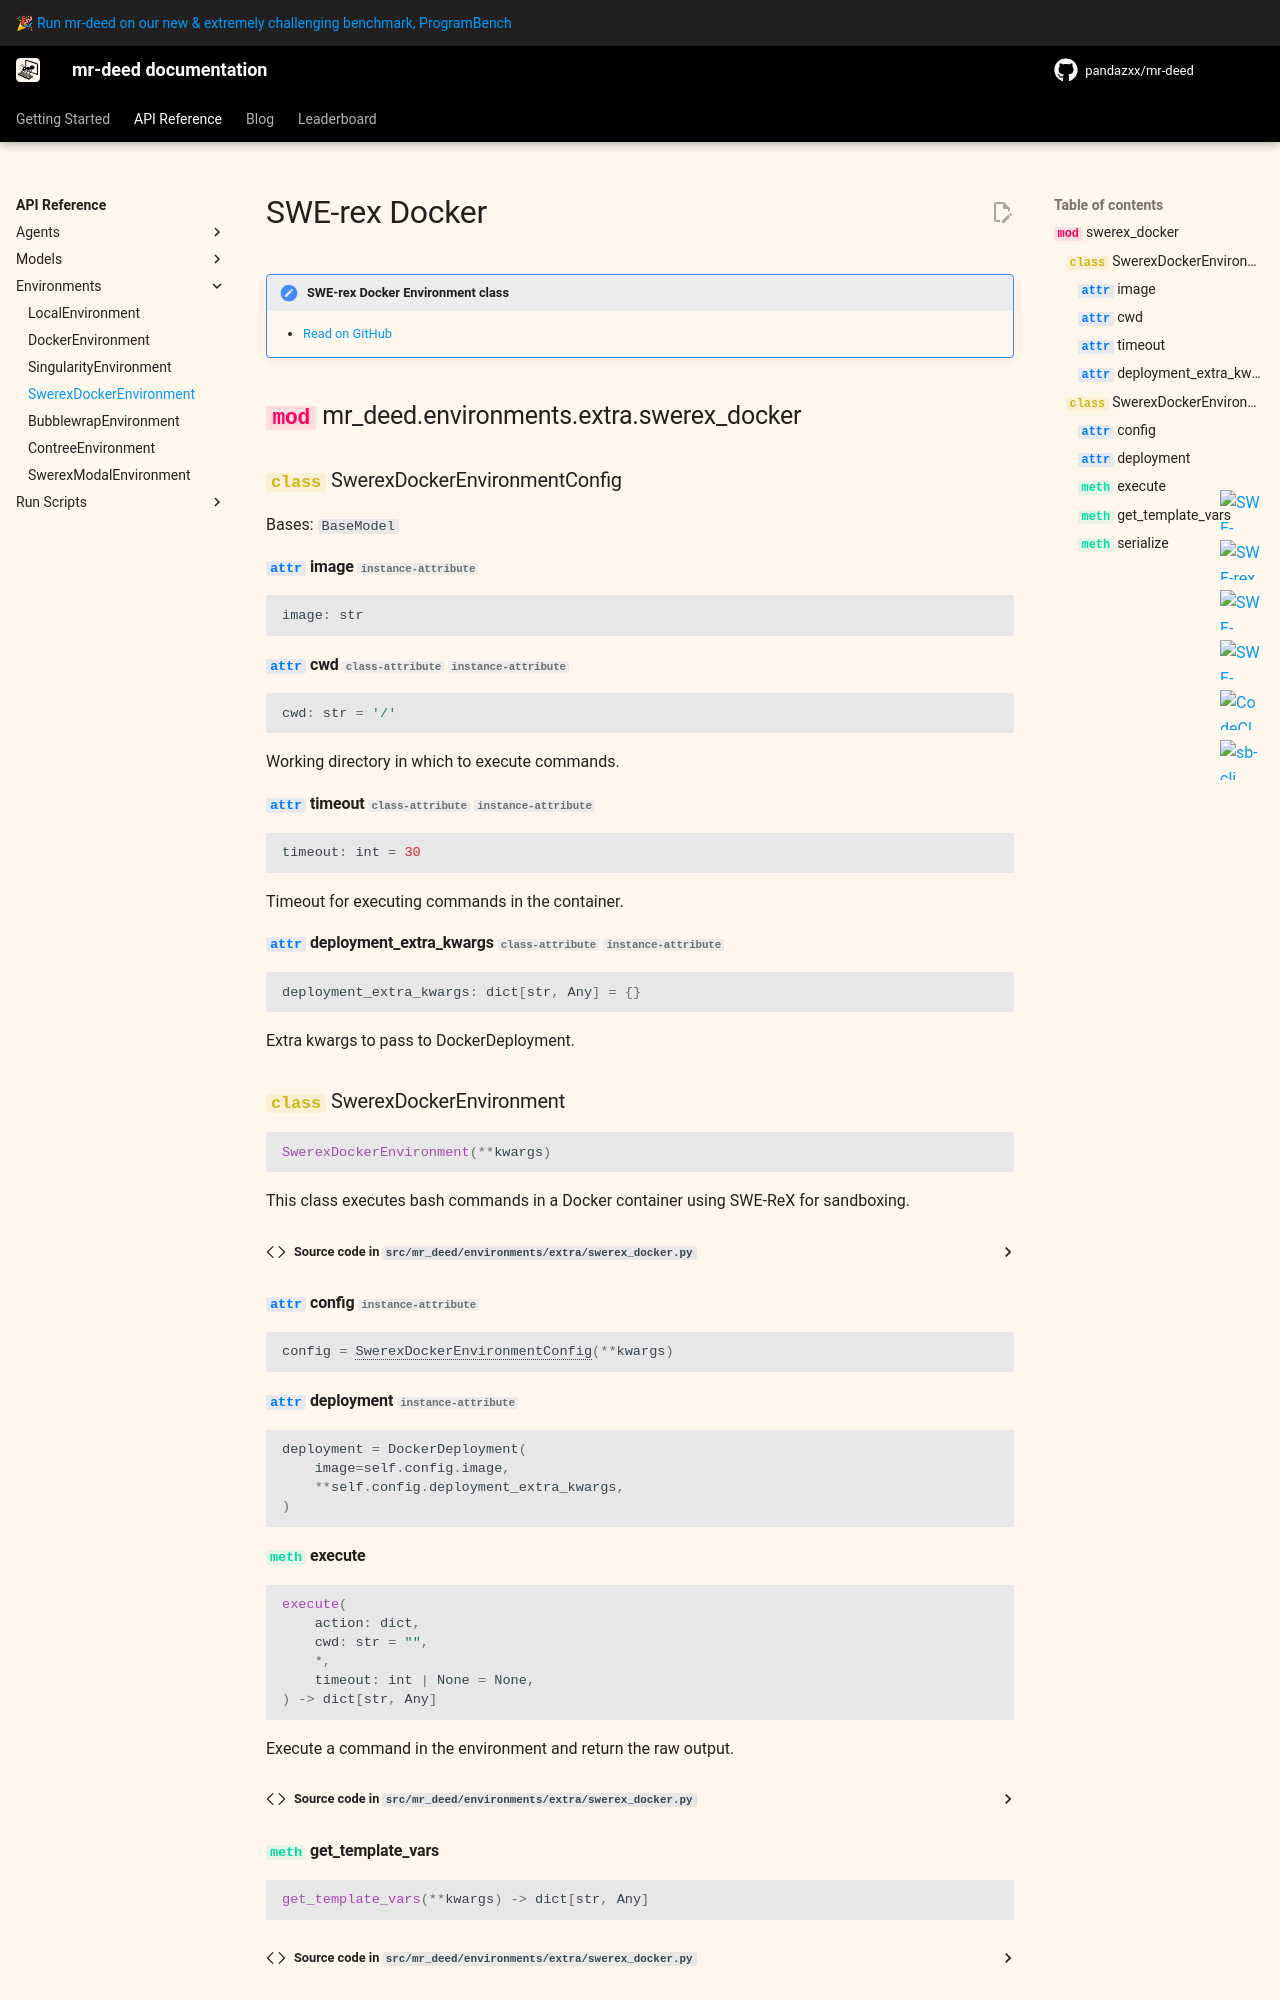

repository: pandazxx/mr-deed · page: v2/reference/environments/swerex_docker/index.html · generator: mkdocs

# SWE-rex Docker

!!! note "SWE-rex Docker Environment class"

    - [Read on GitHub](https://github.com/pandazxx/mr-deed/blob/main/src/mr_deed/environments/extra/swerex_docker.py)

::: mr_deed.environments.extra.swerex_d
